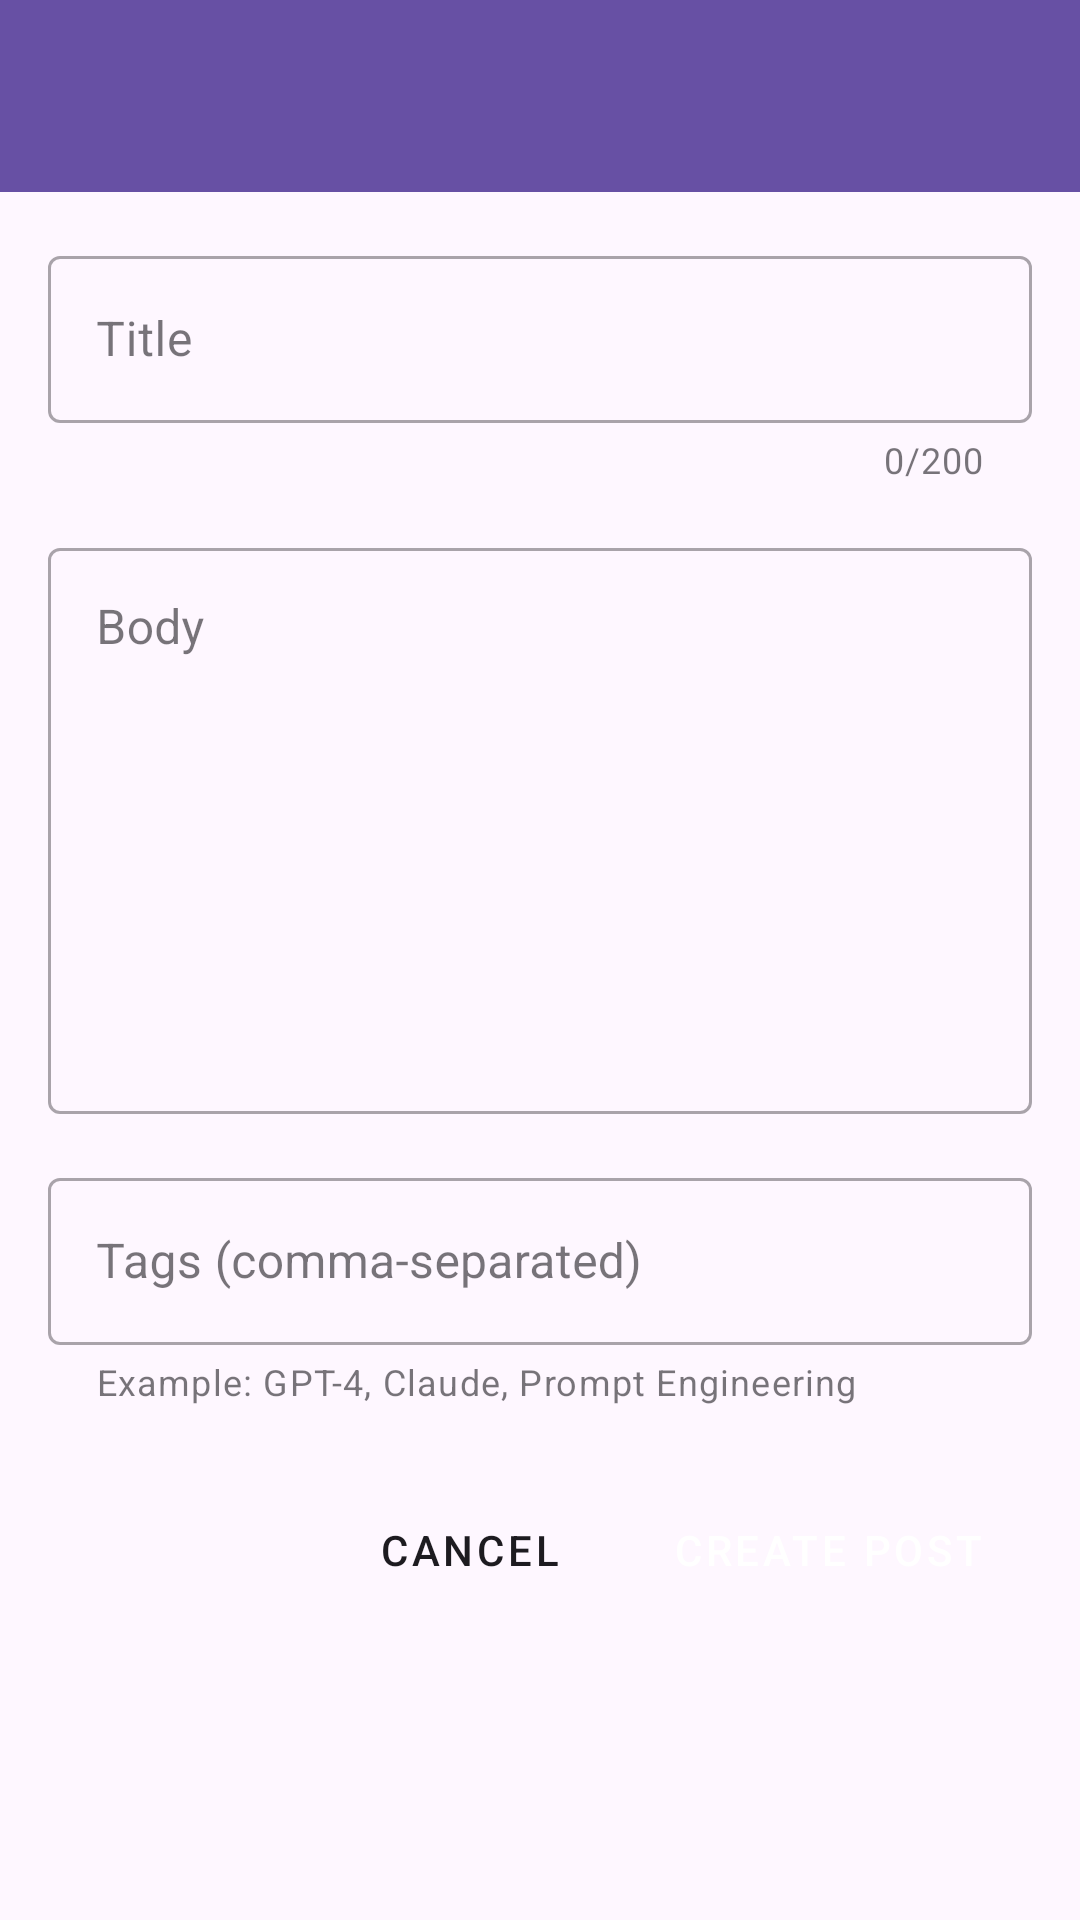

This screen was rendered from an Android layout file. Write that file and the resources it references.
<!-- AndroidManifest.xml: application theme Theme.BestLLM -->
<!-- res/layout/activity_create_post.xml -->
<?xml version="1.0" encoding="utf-8"?>
<androidx.coordinatorlayout.widget.CoordinatorLayout
    xmlns:android="http://schemas.android.com/apk/res/android"
    xmlns:app="http://schemas.android.com/apk/res-auto"
    android:layout_width="match_parent"
    android:layout_height="match_parent">

    <com.google.android.material.appbar.AppBarLayout
        android:layout_width="match_parent"
        android:layout_height="wrap_content">

        <androidx.appcompat.widget.Toolbar
            android:id="@+id/toolbar"
            android:layout_width="match_parent"
            android:layout_height="?attr/actionBarSize"
            android:background="?attr/colorPrimary"
            android:theme="@style/ThemeOverlay.AppCompat.Dark.ActionBar"
            app:popupTheme="@style/ThemeOverlay.AppCompat.Light" />

    </com.google.android.material.appbar.AppBarLayout>

    <androidx.core.widget.NestedScrollView
        android:layout_width="match_parent"
        android:layout_height="match_parent"
        app:layout_behavior="@string/appbar_scrolling_view_behavior">

        <LinearLayout
            android:layout_width="match_parent"
            android:layout_height="wrap_content"
            android:orientation="vertical"
            android:padding="16dp">

            <com.google.android.material.textfield.TextInputLayout
                android:layout_width="match_parent"
                android:layout_height="wrap_content"
                android:hint="Title"
                app:counterEnabled="true"
                app:counterMaxLength="200"
                style="@style/Widget.MaterialComponents.TextInputLayout.OutlinedBox">

                <com.google.android.material.textfield.TextInputEditText
                    android:id="@+id/editTextTitle"
                    android:layout_width="match_parent"
                    android:layout_height="wrap_content"
                    android:inputType="textCapSentences"
                    android:maxLength="200"
                    android:singleLine="true" />

            </com.google.android.material.textfield.TextInputLayout>

            <com.google.android.material.textfield.TextInputLayout
                android:layout_width="match_parent"
                android:layout_height="wrap_content"
                android:layout_marginTop="16dp"
                android:hint="Body"
                style="@style/Widget.MaterialComponents.TextInputLayout.OutlinedBox">

                <com.google.android.material.textfield.TextInputEditText
                    android:id="@+id/editTextBody"
                    android:layout_width="match_parent"
                    android:layout_height="wrap_content"
                    android:gravity="top|start"
                    android:inputType="textMultiLine|textCapSentences"
                    android:minLines="8"
                    android:scrollbars="vertical" />

            </com.google.android.material.textfield.TextInputLayout>

            <com.google.android.material.textfield.TextInputLayout
                android:layout_width="match_parent"
                android:layout_height="wrap_content"
                android:layout_marginTop="16dp"
                android:hint="Tags (comma-separated)"
                app:helperText="Example: GPT-4, Claude, Prompt Engineering"
                app:helperTextEnabled="true"
                style="@style/Widget.MaterialComponents.TextInputLayout.OutlinedBox">

                <com.google.android.material.textfield.TextInputEditText
                    android:id="@+id/editTextTags"
                    android:layout_width="match_parent"
                    android:layout_height="wrap_content"
                    android:inputType="text" />

            </com.google.android.material.textfield.TextInputLayout>

            <ProgressBar
                android:id="@+id/progressBar"
                android:layout_width="wrap_content"
                android:layout_height="wrap_content"
                android:layout_gravity="center"
                android:layout_marginTop="16dp"
                android:visibility="gone" />

            <LinearLayout
                android:layout_width="match_parent"
                android:layout_height="wrap_content"
                android:layout_marginTop="24dp"
                android:orientation="horizontal"
                android:gravity="end">

                <Button
                    android:id="@+id/buttonCancel"
                    android:layout_width="wrap_content"
                    android:layout_height="wrap_content"
                    android:text="Cancel"
                    android:textColor="?attr/colorOnSurface"
                    style="@style/Widget.MaterialComponents.Button.TextButton" />

                <Button
                    android:id="@+id/buttonCreatePost"
                    android:layout_width="wrap_content"
                    android:layout_height="wrap_content"
                    android:layout_marginStart="8dp"
                    android:text="Create Post"
                    style="@style/Widget.MaterialComponents.Button" />

            </LinearLayout>

        </LinearLayout>

    </androidx.core.widget.NestedScrollView>

</androidx.coordinatorlayout.widget.CoordinatorLayout>
<!-- resources referenced by this layout -->
<resources>
  <style name="Theme.BestLLM" parent="Base.Theme.BestLLM" />
  <style name="Base.Theme.BestLLM" parent="Theme.Material3.DayNight.NoActionBar">
          
          
      </style>
</resources>
